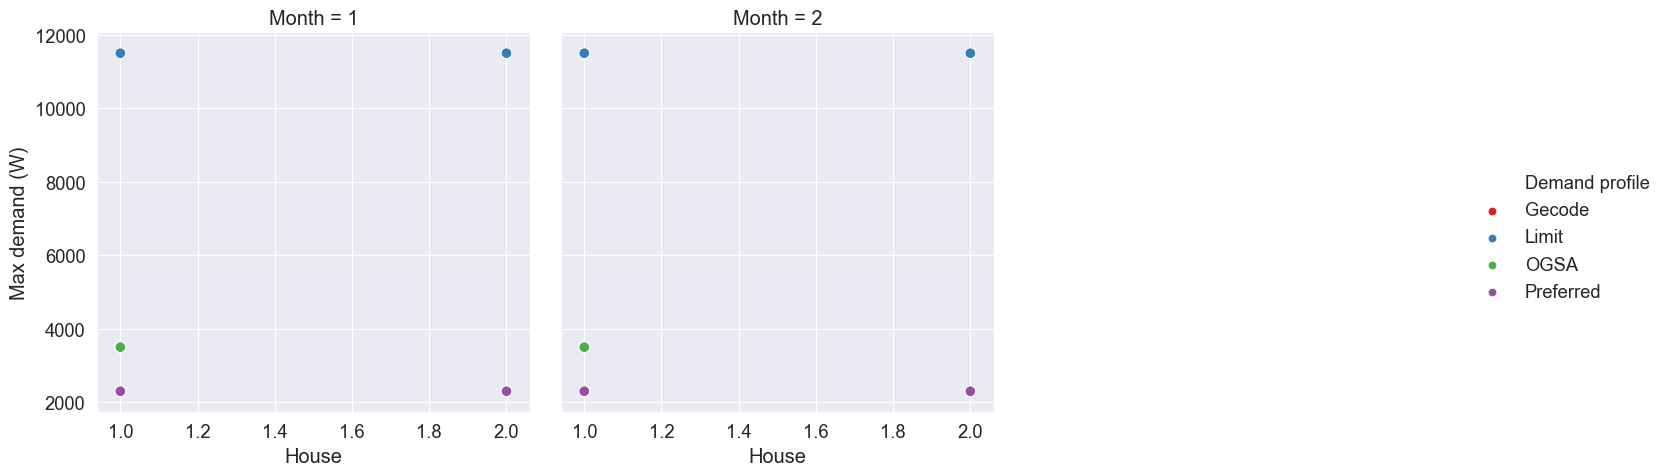

Data behind this chart, as committed beside it:
Month, House, Gecode, Limit, OGSA, Preferred
1, 1, 3500, 11500, 3500, 2300
2, 1, 3500, 11500, 3500, 2300
1, 2, 2300, 11500, 2300, 2300
2, 2, 2300, 11500, 2300, 2300
